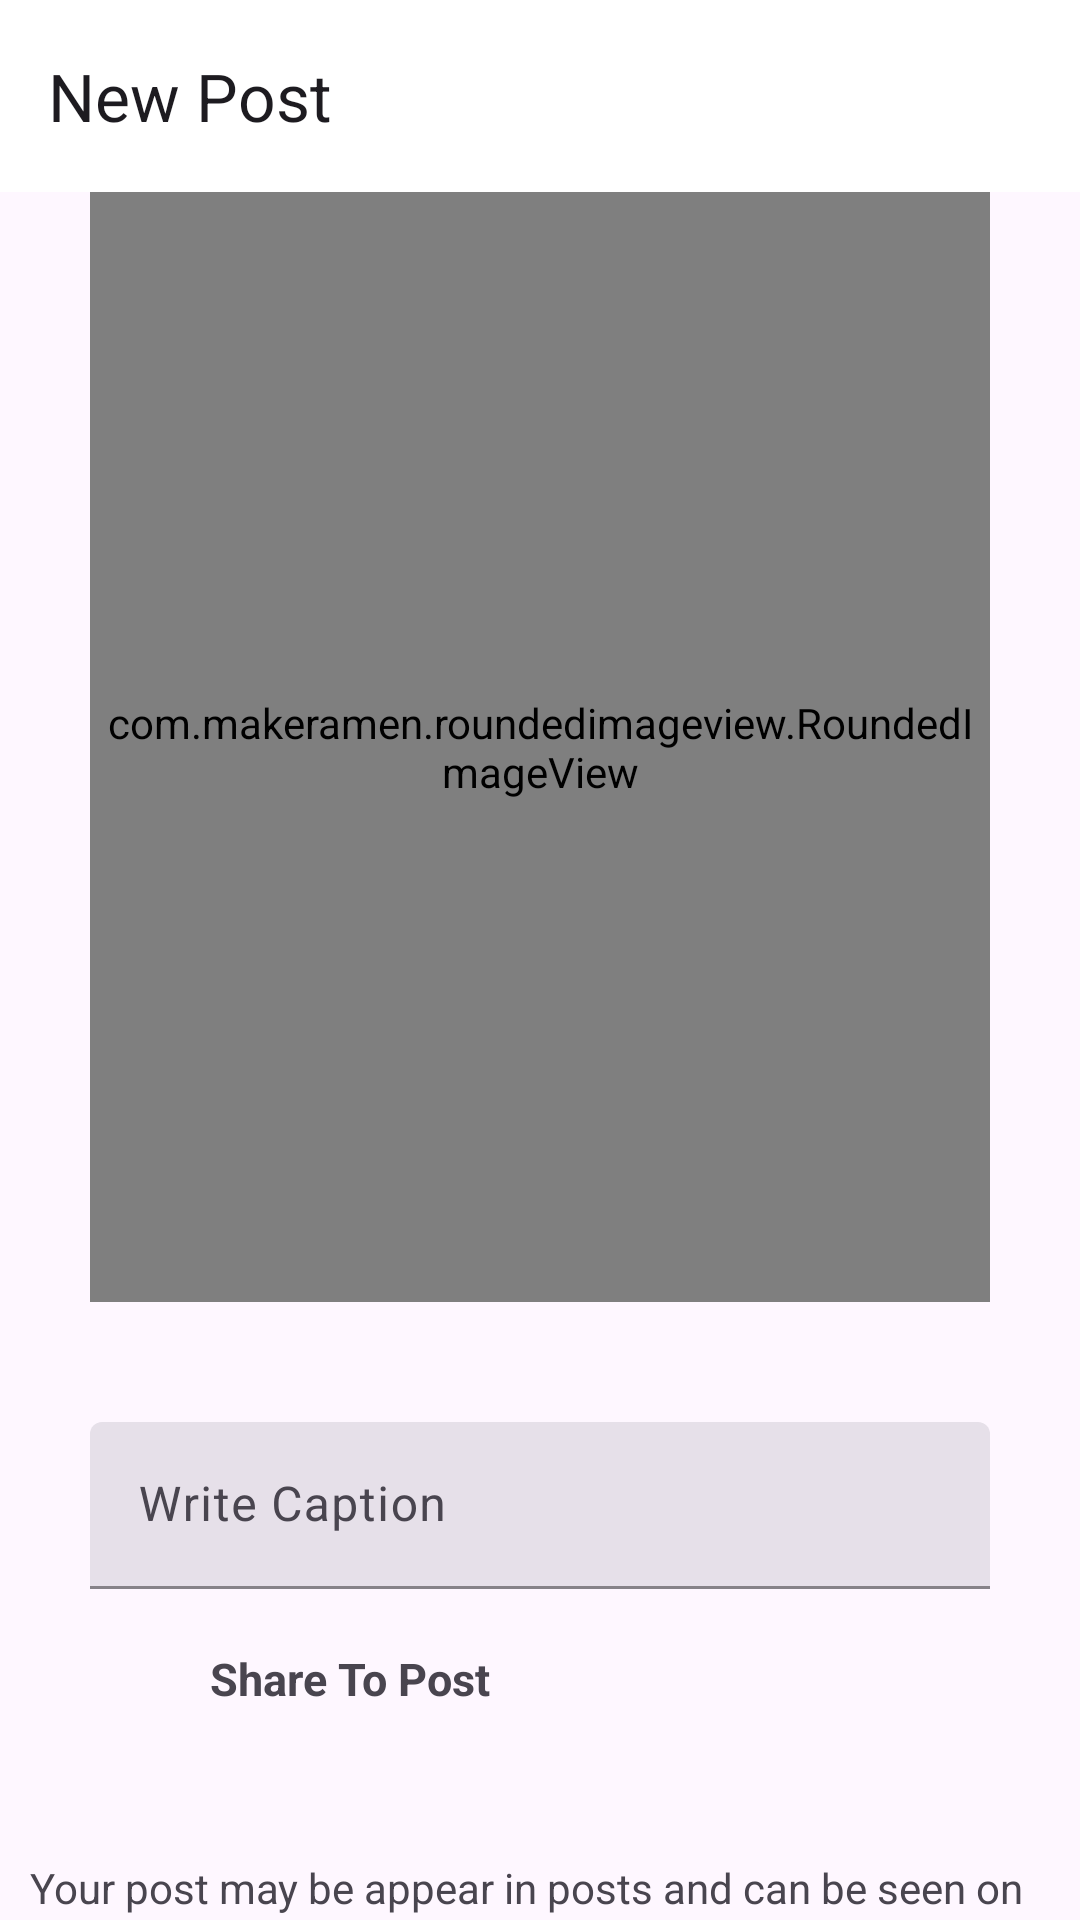

Produce the Android XML layout that renders to this screen, including the resource entries it uses.
<!-- AndroidManifest.xml: application theme Theme.Social_medial_app -->
<!-- res/layout/activity_post.xml -->
<?xml version="1.0" encoding="utf-8"?>
<androidx.constraintlayout.widget.ConstraintLayout xmlns:android="http://schemas.android.com/apk/res/android"
    xmlns:app="http://schemas.android.com/apk/res-auto"
    xmlns:tools="http://schemas.android.com/tools"
    android:id="@+id/main"
    android:layout_width="match_parent"
    android:layout_height="match_parent"
    tools:context=".posts.PostActivity">

    <com.google.android.material.appbar.MaterialToolbar
        android:id="@+id/materialToolbar"
        android:layout_width="match_parent"
        android:layout_height="wrap_content"
        android:background="@color/white"
        android:minHeight="?attr/actionBarSize"
        android:theme="?attr/actionBarTheme"
        app:layout_constraintEnd_toEndOf="parent"
        app:layout_constraintStart_toStartOf="parent"
        app:layout_constraintTop_toTopOf="parent"
        app:title="New Post" />

    <com.makeramen.roundedimageview.RoundedImageView
        android:id="@+id/selectImage"
        android:layout_width="300dp"
        android:layout_height="370dp"
        android:scaleType="fitCenter"
        android:src="@drawable/add_post"
        app:layout_constraintEnd_toEndOf="parent"
        app:layout_constraintStart_toStartOf="parent"
        app:layout_constraintTop_toBottomOf="@+id/materialToolbar"
        app:riv_border_color="#333333"
        app:riv_border_width="2dip"

        app:riv_corner_radius="30dip"
        app:riv_mutate_background="true" />

    <com.google.android.material.textfield.TextInputLayout
        android:id="@+id/caption"
        style="?attr/textInputFilledStyle"
        android:layout_width="300dp"
        android:layout_height="wrap_content"
        android:layout_marginTop="40dp"
        android:hint="Write Caption"
        app:boxStrokeColor="@color/pink"
        app:layout_constraintEnd_toEndOf="parent"
        app:layout_constraintStart_toStartOf="parent"
        app:layout_constraintTop_toBottomOf="@+id/selectImage">

        <com.google.android.material.textfield.TextInputEditText
            android:layout_width="match_parent"
            android:layout_height="wrap_content"
            android:visibility="visible" />

    </com.google.android.material.textfield.TextInputLayout>

    <LinearLayout
        android:id="@+id/post"

        android:layout_width="match_parent"
        android:layout_height="wrap_content"
        android:layout_margin="10dp"
        android:layout_marginStart="10dp"
        android:layout_marginTop="10dp"
        android:layout_marginEnd="9dp"
        android:orientation="horizontal"
        app:layout_constraintEnd_toEndOf="parent"
        app:layout_constraintStart_toStartOf="parent"
        app:layout_constraintTop_toBottomOf="@+id/caption">

        <ImageView
            android:id="@+id/reelImg"
            android:layout_width="40dp"
            android:layout_height="40dp"
            android:padding="5dp"

            android:src="@drawable/add_post" />

        <TextView
            android:id="@+id/reelText"
            android:layout_width="wrap_content"
            android:layout_height="match_parent"
            android:layout_marginLeft="20dp"
            android:layout_weight="1"
            android:gravity="center_vertical"
            android:text="Share To Post"
            android:textSize="15sp"
            android:textStyle="bold" />
    </LinearLayout>

    <TextView
        android:id="@+id/textView4"
        android:layout_width="wrap_content"
        android:layout_height="wrap_content"
        android:layout_marginStart="15dp"
        android:layout_marginTop="30dp"
        android:layout_marginEnd="15dp"
        android:padding="10dp"
        android:paddingRight="40dp"
        android:text="Your post may be appear in posts and can be seen on the posts tab under your profile"
        app:layout_constraintEnd_toEndOf="parent"
        app:layout_constraintStart_toStartOf="parent"
        app:layout_constraintTop_toBottomOf="@+id/post" />

    <LinearLayout
        android:layout_width="match_parent"
        android:layout_height="0dp"
        android:layout_marginTop="15dp"
        android:orientation="horizontal"
        android:padding="16dp"
        app:layout_constraintEnd_toEndOf="parent"
        app:layout_constraintStart_toStartOf="parent"
        app:layout_constraintTop_toBottomOf="@+id/textView4">

        <Button
            android:id="@+id/cancle_button"
            style="@style/Widget.Material3.Button.OutlinedButton"
            android:layout_width="wrap_content"
            android:layout_height="wrap_content"
            android:layout_margin="10dp"
            android:layout_weight="1"
            android:text="Cancle"
            android:textColor="@android:color/darker_gray"
            app:strokeColor="@color/pink" />

        <Button
            android:id="@+id/post_button"
            android:layout_width="wrap_content"
            android:layout_height="wrap_content"
            android:layout_margin="10dp"
            android:layout_weight="1"
            android:backgroundTint="@color/blue"
            android:text="Post" />
    </LinearLayout>

</androidx.constraintlayout.widget.ConstraintLayout>
<!-- resources referenced by this layout -->
<resources>
  <color name="blue">#87CEEB</color>
  <color name="pink">#C13584</color>
  <color name="white">#FFFFFFFF</color>
  <style name="Theme.Social_medial_app" parent="Base.Theme.Social_medial_app" />
  <style name="Base.Theme.Social_medial_app" parent="Theme.Material3.DayNight.NoActionBar">
          
          
  
      </style>
</resources>
